Run: headless pygame with SDL's dummy video driver; simulated clock (each Clock.tick advances the game by its frame time, no real sleeping); random seed 0; keys injected as events and as key.get_pressed() state; mouse plan: one left click at the window centre at the start of phase 2, then a move to the lower-right quarter at the start of phase 3.
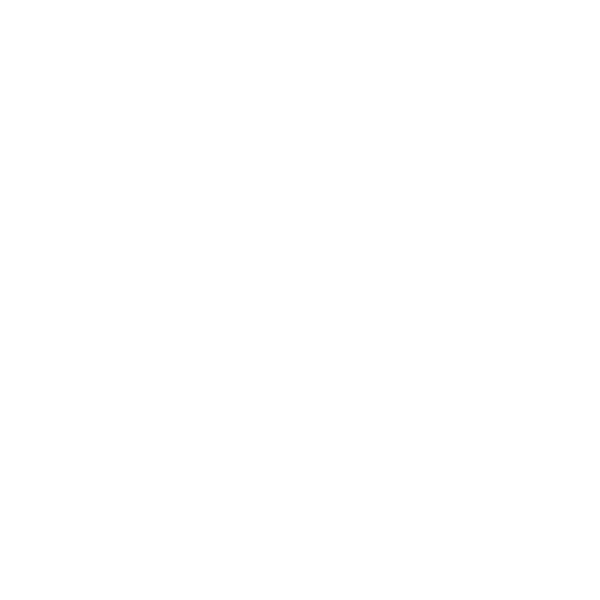
Frame 1 of 4 · flips 1–60 · no input
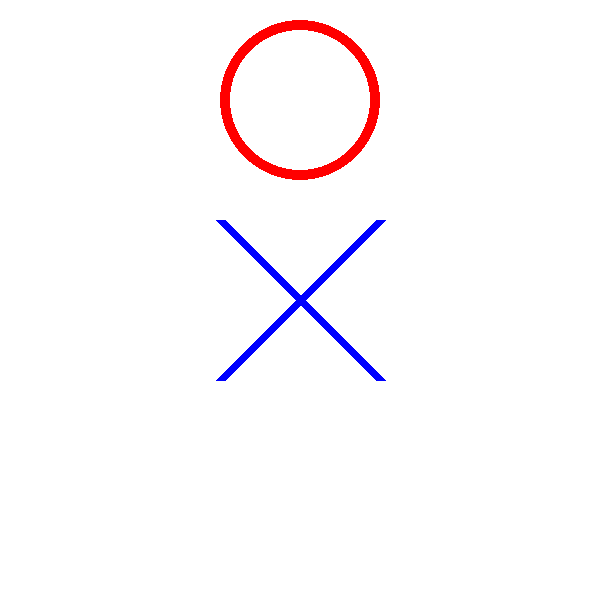
Frame 2 of 4 · flips 61–180 · clicked the window centre · tapped SPACE, RETURN · held RIGHT (→), D
Frame 3 of 4 · flips 181–300 · moved the mouse to the lower-right quarter · held DOWN (↓), S · screen unchanged from frame 2, image omitted
Frame 4 of 4 · flips 301–420 · held LEFT (←), A, UP (↑), W · screen unchanged from frame 3, image omitted

The pygame program that drew these frames:

import pygame
import random
import sys

# Инициализируем pygame
pygame.init()

# Определяем цвета
BLACK = (0, 0, 0)
WHITE = (255, 255, 255)
BLUE = (0, 0, 255)
RED = (255, 0, 0)

# Определяем размеры окна
SCREEN_WIDTH = 600
SCREEN_HEIGHT = 600
CELL_SIZE = 200

# Создаем окно
screen = pygame.display.set_mode((SCREEN_WIDTH, SCREEN_HEIGHT))
pygame.display.set_caption("Крестики-нолики")

# Создаем доску
board = [['', '', ''], ['', '', ''], ['', '', '']]
player = 'X'

# Функция для рисования крестика
def draw_x(row, col):
    pygame.draw.line(screen, BLUE, (col * CELL_SIZE + 20, row * CELL_SIZE + 20), (col * CELL_SIZE + CELL_SIZE - 20, row * CELL_SIZE + CELL_SIZE - 20), 10)
    pygame.draw.line(screen, BLUE, (col * CELL_SIZE + 20, row * CELL_SIZE + CELL_SIZE - 20), (col * CELL_SIZE + CELL_SIZE - 20, row * CELL_SIZE + 20), 10)

# Функция для рисования нолика
def draw_o(row, col):
    pygame.draw.circle(screen, RED, (col * CELL_SIZE + CELL_SIZE // 2, row * CELL_SIZE + CELL_SIZE // 2), CELL_SIZE // 2 - 20, 10)

# Функция для рисования доски
def draw_board():
    for row in range(3):
        for col in range(3):
            if board[row][col] == 'X':
                draw_x(row, col)
            elif board[row][col] == 'O':
                draw_o(row, col)

# Функция для проверки победителя
def check_winner():
    for i in range(3):
        if board[i][0] == board[i][1] == board[i][2] and board[i][0] != '':
            return board[i][0]
        if board[0][i] == board[1][i] == board[2][i] and board[0][i] != '':
            return board[0][i]
    if board[0][0] == board[1][1] == board[2][2] and board[0][0] != '':
        return board[0][0]
    if board[0][2] == board[1][1] == board[2][0] and board[0][2] != '':
        return board[0][2]
    return None

# Функция для проверки, все ли клетки заполнены
def is_board_full():
    for row in range(3):
        for col in range(3):
            if board[row][col] == '':
                return False
    return True

# Функция для хода компьютера
def computer_move():
    # Проверяем, есть ли выигрышный ход для компьютера
    for row in range(3):
        for col in range(3):
            if board[row][col] == '':
                board[row][col] = 'O'
                if check_winner() == 'O':
                    return
                board[row][col] = ''
    # Проверяем, есть ли выигрышный ход для человека
    for row in range(3):
        for col in range(3):
            if board[row][col] == '':
                board[row][col] = 'X'
                if check_winner() == 'X':
                    board[row][col] = 'O'
                    return
                board[row][col] = ''
    # Делаем случайный ход
    while True:
        # row = pygame.math.rand(0, 2)
        # col = pygame.math.rand(0, 2)
        row = random.randint( 0, 2 )
        col = random.randint( 0, 2 )

        if board[row][col] == '':
            board[row][col] = 'O'
            return

# Главный цикл игры
while True:
    # Обработка событий
    for event in pygame.event.get():
        if event.type == pygame.QUIT:
            pygame.quit()
            sys.exit()
        elif event.type == pygame.MOUSEBUTTONDOWN:
            # Ход человека
            if player == 'X':
                row = event.pos[1] // CELL_SIZE
                col = event.pos[0] // CELL_SIZE
                if board[row][col] == '':
                    board[row][col] = 'X'
                    player = 'O'
                    if check_winner() == 'X':
                        print("Победил игрок X!")
                        pygame.quit()
                        sys.exit()
                    elif is_board_full():
                        print("Ничья!")
                        pygame.quit()
                        sys.exit()
            # Ход компьютера
            if player == 'O':
                computer_move()
                player = 'X'
                if check_winner() == 'O':
                    print("Победил компьютер!")
                    pygame.quit()
                    sys.exit()
                elif is_board_full():
                    print("Ничья!")
                    pygame.quit()
                    sys.exit()
    # Отрисовка доски и фигур
    screen.fill(WHITE)
    draw_board()
    pygame.display.flip()
